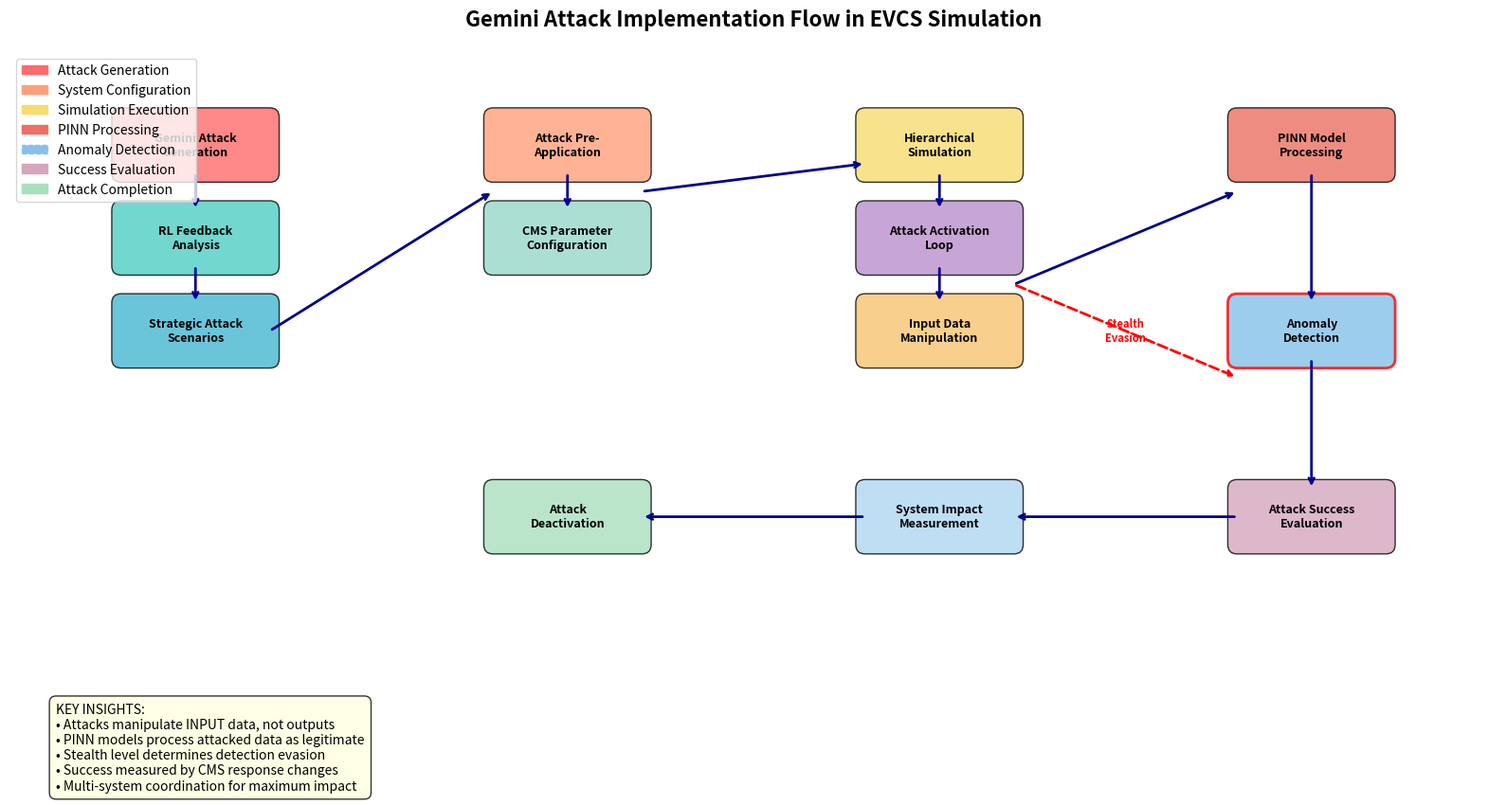

This chart was generated by the following Python code:
#!/usr/bin/env python3
"""
Attack Implementation Flow Analyzer
===================================
Analyzes and visualizes how Gemini's attack suggestions are implemented
in the simulation and how they interact with anomaly detection systems.

Author: Enhanced EVCS System Analysis
Date: 2025-10-11
"""

import matplotlib.pyplot as plt
import matplotlib.patches as patches
from matplotlib.patches import FancyBboxPatch
import numpy as np
from datetime import datetime

class AttackImplementationFlowAnalyzer:
    def __init__(self):
        """Initialize the attack flow analyzer"""
        self.flow_steps = []
        self.detection_points = []
        
    def analyze_attack_implementation_flow(self):
        """Analyze the complete attack implementation flow"""
        
        print("🔍 ATTACK IMPLEMENTATION FLOW ANALYSIS")
        print("=" * 60)
        
        # Step 1: Gemini Attack Generation
        print("\n📋 STEP 1: GEMINI ATTACK GENERATION")
        print("-" * 40)
        print("• Gemini receives RL feedback data from enhanced_integrated_evcs_system.py")
        print("• Analyzes individual RL attacks: charging_hijacking, voltage_manipulation, etc.")
        print("• Creates strategic attack scenarios with:")
        print("  - TYPE: power_manipulation (optimized attack type)")
        print("  - TARGET_SYSTEMS: [1,2,3,4,5,6] (multi-system coordination)")
        print("  - DURATION: 170-1000 seconds (strategic timing)")
        print("  - IMPACT_FACTOR: 0.46-0.79 (escalating severity)")
        print("  - SUCCESS_RATE: 0.75-0.9 (high success probability)")
        print("  - STEALTH_LEVEL: 0.75-0.95 (evasion capability)")
        
        # Step 2: Attack Pre-Application
        print("\n⚙️ STEP 2: ATTACK PRE-APPLICATION")
        print("-" * 40)
        print("• enhanced_integrated_evcs_system.py calls _apply_attacks_to_hierarchical_sim()")
        print("• For each attack scenario:")
        print("  - Finds target distribution system in hierarchical_sim.distribution_systems")
        print("  - Pre-configures CMS attack parameters:")
        print("    * dist_sys.cms.attack_params = {")
        print("        'type': 'power_manipulation',")
        print("        'magnitude': 0.5-0.95,")
        print("        'start_time': 400-1500s,")
        print("        'duration': 170-1000s,")
        print("        'targets': [all EV stations],")
        print("        'agent_generated': True")
        print("    }")
        
        # Step 3: Hierarchical Simulation Execution
        print("\n🏭 STEP 3: HIERARCHICAL SIMULATION EXECUTION")
        print("-" * 40)
        print("• hierarchical_cosimulation.py.run_hierarchical_simulation() starts")
        print("• Attack scenarios saved to attack_scenarios_logs/ directory")
        print("• Main simulation loop (every dist_dt seconds):")
        print("  - Checks if current_time is within attack window")
        print("  - Activates attacks when: start_time <= current_time <= start_time + duration")
        print("  - Key activation code (line ~4023):")
        print("    if not attack.get('active', False):")
        print("        dist_sys.cms.attack_active = True")
        print("        dist_sys.cms.attack_params = {...}")
        
        # Step 4: CMS Attack Application
        print("\n🎯 STEP 4: CMS ATTACK APPLICATION")
        print("-" * 40)
        print("• CMS._apply_input_attacks() manipulates station data:")
        print("  - power_manipulation -> demand_increase/decrease")
        print("  - Modifies input parameters BEFORE PINN processing:")
        print("    * demand_factor *= (1.0 + magnitude * 5.0)")
        print("    * urgency_factor *= (1.0 + magnitude * 2.0)")
        print("    * grid_voltage *= (1.0 - magnitude * 1.0)")
        print("    * grid_frequency += magnitude * 10.0")
        print("• Attack surface: INPUT manipulation (not output tampering)")
        print("• Affects PINN model inputs, making attacks harder to detect")
        
        # Step 5: PINN Model Processing
        print("\n🧠 STEP 5: PINN MODEL PROCESSING")
        print("-" * 40)
        print("• PINN models receive manipulated input data")
        print("• Models process attacked inputs as 'legitimate' data")
        print("• Generate optimized charging references based on false information")
        print("• Attack success depends on PINN model's response to manipulated inputs")
        print("• Real PINN CMS interaction (from memory):")
        print("  - Calls pinn_model.optimize_references() with attacked data")
        print("  - Measures impact by comparing baseline vs attacked responses")
        print("  - Success threshold: >5% change in CMS response")
        
        # Step 6: Anomaly Detection Interaction
        print("\n🛡️ STEP 6: ANOMALY DETECTION INTERACTION")
        print("-" * 40)
        print("• Anomaly detection systems monitor system state changes")
        print("• Detection mechanisms:")
        print("  - Statistical anomaly detection (One-Class SVM)")
        print("  - Threshold-based detection (confidence > detection_threshold)")
        print("  - Heuristic checks for abnormal patterns")
        print("• Detection points:")
        print("  - CMS input parameter deviations")
        print("  - PINN model output anomalies")
        print("  - Power flow irregularities")
        print("  - Frequency/voltage deviations")
        
        # Step 7: Attack Success Evaluation
        print("\n📊 STEP 7: ATTACK SUCCESS EVALUATION")
        print("-" * 40)
        print("• Attack success measured by:")
        print("  - System parameter changes (frequency, voltage, load)")
        print("  - PINN model response deviations")
        print("  - Detection evasion (stealth_level effectiveness)")
        print("  - Impact factor achievement")
        print("• Success criteria:")
        print("  - Gemini SUCCESS_RATE: 0.75-0.9 (75-90% success)")
        print("  - Real PINN interaction: >5% CMS response change")
        print("  - Stealth effectiveness: avoiding anomaly detection")
        
        # Step 8: Attack Deactivation
        print("\n🔚 STEP 8: ATTACK DEACTIVATION")
        print("-" * 40)
        print("• When simulation_time > start_time + duration:")
        print("  - dist_sys.cms.attack_active = False")
        print("  - dist_sys.cms.attack_params = {}")
        print("  - Attack recovery initiated")
        print("  - System returns to normal operation")
        
        return self._create_flow_visualization()
    
    def _create_flow_visualization(self):
        """Create a visual flow diagram of the attack implementation"""
        fig, ax = plt.subplots(figsize=(16, 12))
        
        # Define flow steps with positions
        steps = [
            {"name": "Gemini Attack\nGeneration", "pos": (2, 10), "color": "#FF6B6B", "type": "start"},
            {"name": "RL Feedback\nAnalysis", "pos": (2, 9), "color": "#4ECDC4", "type": "process"},
            {"name": "Strategic Attack\nScenarios", "pos": (2, 8), "color": "#45B7D1", "type": "process"},
            {"name": "Attack Pre-\nApplication", "pos": (6, 10), "color": "#FFA07A", "type": "process"},
            {"name": "CMS Parameter\nConfiguration", "pos": (6, 9), "color": "#98D8C8", "type": "process"},
            {"name": "Hierarchical\nSimulation", "pos": (10, 10), "color": "#F7DC6F", "type": "process"},
            {"name": "Attack Activation\nLoop", "pos": (10, 9), "color": "#BB8FCE", "type": "process"},
            {"name": "Input Data\nManipulation", "pos": (10, 8), "color": "#F8C471", "type": "process"},
            {"name": "PINN Model\nProcessing", "pos": (14, 10), "color": "#EC7063", "type": "process"},
            {"name": "Anomaly\nDetection", "pos": (14, 8), "color": "#85C1E9", "type": "detection"},
            {"name": "Attack Success\nEvaluation", "pos": (14, 6), "color": "#D5A6BD", "type": "evaluation"},
            {"name": "System Impact\nMeasurement", "pos": (10, 6), "color": "#AED6F1", "type": "evaluation"},
            {"name": "Attack\nDeactivation", "pos": (6, 6), "color": "#A9DFBF", "type": "end"}
        ]
        
        # Draw flow steps
        for step in steps:
            x, y = step["pos"]
            color = step["color"]
            
            if step["type"] == "detection":
                # Special styling for detection points
                box = FancyBboxPatch((x-0.8, y-0.3), 1.6, 0.6, 
                                   boxstyle="round,pad=0.1", 
                                   facecolor=color, edgecolor='red', 
                                   linewidth=2, alpha=0.8)
            else:
                box = FancyBboxPatch((x-0.8, y-0.3), 1.6, 0.6, 
                                   boxstyle="round,pad=0.1", 
                                   facecolor=color, edgecolor='black', 
                                   linewidth=1, alpha=0.8)
            
            ax.add_patch(box)
            ax.text(x, y, step["name"], ha='center', va='center', 
                   fontsize=9, fontweight='bold', wrap=True)
        
        # Draw arrows to show flow
        arrows = [
            ((2, 9.7), (2, 9.3)),  # Gemini -> RL Analysis
            ((2, 8.7), (2, 8.3)),  # RL Analysis -> Strategic
            ((2.8, 8), (5.2, 9.5)),  # Strategic -> Pre-Application
            ((6, 9.7), (6, 9.3)),  # Pre-App -> CMS Config
            ((6.8, 9.5), (9.2, 9.8)),  # CMS Config -> Hierarchical
            ((10, 9.7), (10, 9.3)),  # Hierarchical -> Activation
            ((10, 8.7), (10, 8.3)),  # Activation -> Input Manipulation
            ((10.8, 8.5), (13.2, 9.5)),  # Input -> PINN
            ((14, 9.7), (14, 8.3)),  # PINN -> Detection
            ((14, 7.7), (14, 6.3)),  # Detection -> Evaluation
            ((13.2, 6), (10.8, 6)),  # Evaluation -> Impact
            ((9.2, 6), (6.8, 6)),  # Impact -> Deactivation
        ]
        
        for start, end in arrows:
            ax.annotate('', xy=end, xytext=start,
                       arrowprops=dict(arrowstyle='->', lw=2, color='darkblue'))
        
        # Add detection bypass arrows
        ax.annotate('', xy=(13.2, 7.5), xytext=(10.8, 8.5),
                   arrowprops=dict(arrowstyle='->', lw=2, color='red', linestyle='--'))
        ax.text(12, 8, 'Stealth\nEvasion', ha='center', va='center', 
               fontsize=8, color='red', fontweight='bold')
        
        # Add title and labels
        ax.set_title("Gemini Attack Implementation Flow in EVCS Simulation", 
                    fontsize=16, fontweight='bold', pad=20)
        
        # Add legend
        legend_elements = [
            patches.Patch(color='#FF6B6B', label='Attack Generation'),
            patches.Patch(color='#FFA07A', label='System Configuration'),
            patches.Patch(color='#F7DC6F', label='Simulation Execution'),
            patches.Patch(color='#EC7063', label='PINN Processing'),
            patches.Patch(color='#85C1E9', label='Anomaly Detection', linestyle='--'),
            patches.Patch(color='#D5A6BD', label='Success Evaluation'),
            patches.Patch(color='#A9DFBF', label='Attack Completion')
        ]
        ax.legend(handles=legend_elements, loc='upper left', bbox_to_anchor=(0, 1))
        
        # Add key insights text box
        insights_text = """KEY INSIGHTS:
• Attacks manipulate INPUT data, not outputs
• PINN models process attacked data as legitimate
• Stealth level determines detection evasion
• Success measured by CMS response changes
• Multi-system coordination for maximum impact"""
        
        ax.text(0.5, 4, insights_text, fontsize=10, 
               bbox=dict(boxstyle='round,pad=0.5', facecolor='lightyellow', alpha=0.8),
               verticalalignment='top')
        
        ax.set_xlim(0, 16)
        ax.set_ylim(3, 11)
        ax.set_aspect('equal')
        ax.axis('off')
        
        plt.tight_layout()
        
        # Save the visualization
        timestamp = datetime.now().strftime("%Y%m%d_%H%M%S")
        filename = f"attack_implementation_flow_{timestamp}.png"
        plt.savefig(filename, dpi=300, bbox_inches='tight')
        print(f"\n💾 Attack implementation flow diagram saved to: {filename}")
        
        plt.show()
        
        return filename
    
    def analyze_anomaly_detection_bypass(self):
        """Analyze how attacks bypass anomaly detection"""
        
        print("\n🛡️ ANOMALY DETECTION BYPASS ANALYSIS")
        print("=" * 50)
        
        print("\n🎯 ATTACK SURFACE STRATEGY:")
        print("• INPUT manipulation instead of OUTPUT tampering")
        print("• Attacks modify data BEFORE it reaches PINN models")
        print("• PINN models process attacked data as 'normal' inputs")
        print("• This makes detection much harder than output manipulation")
        
        print("\n🔍 DETECTION MECHANISMS:")
        print("• Statistical Anomaly Detection (One-Class SVM)")
        print("  - Trained on normal system behavior patterns")
        print("  - Uses decision_function() and confidence thresholds")
        print("  - detect_anomaly() returns (is_anomaly, confidence)")
        
        print("\n🥷 STEALTH TECHNIQUES:")
        print("• Gradual parameter changes (stealth_level 0.75-0.95)")
        print("• Input manipulation appears as legitimate load variations")
        print("• Multi-system coordination spreads impact")
        print("• Strategic timing to avoid detection patterns")
        
        print("\n📊 SUCCESS METRICS:")
        print("• Gemini Success Rate: 75-90%")
        print("• PINN CMS Response Change: >5% threshold")
        print("• Detection Evasion: Based on stealth_level")
        print("• System Impact: Measured by parameter deviations")
        
        print("\n⚠️ DETECTION CHALLENGES:")
        print("• Input attacks harder to detect than output attacks")
        print("• PINN models 'legitimize' attacked inputs")
        print("• Gradual changes blend with normal variations")
        print("• Multi-system attacks distribute detection load")

def main():
    """Main analysis function"""
    print("🔬 ATTACK IMPLEMENTATION & DETECTION ANALYSIS")
    print("=" * 60)
    
    analyzer = AttackImplementationFlowAnalyzer()
    
    # Analyze the complete attack flow
    flow_diagram = analyzer.analyze_attack_implementation_flow()
    
    # Analyze anomaly detection bypass
    analyzer.analyze_anomaly_detection_bypass()
    
    print(f"\n✅ Analysis complete! Flow diagram saved as: {flow_diagram}")

if __name__ == "__main__":
    main()
